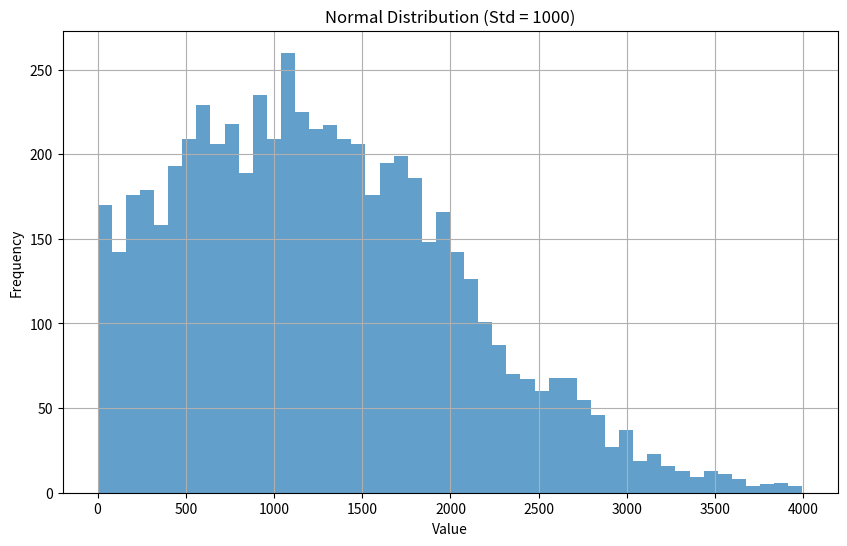

Recreate this plot in Python.
import matplotlib.pyplot as plt
import random

def normal_distribution(min_value, max_value, mean, std):
    while True:
        value = random.normalvariate(mean, std)
        if value >= min_value and value <= max_value:
            return value

data = []
for i in range(6000):
    data.append(normal_distribution(1, 4000, 1000, 1000)) 

plt.figure(figsize=(10, 6))
plt.hist(data, bins=50, alpha=0.7)
plt.title("Normal Distribution (Std = 1000)")
plt.xlabel("Value")
plt.ylabel("Frequency")
plt.grid(True)
plt.show()